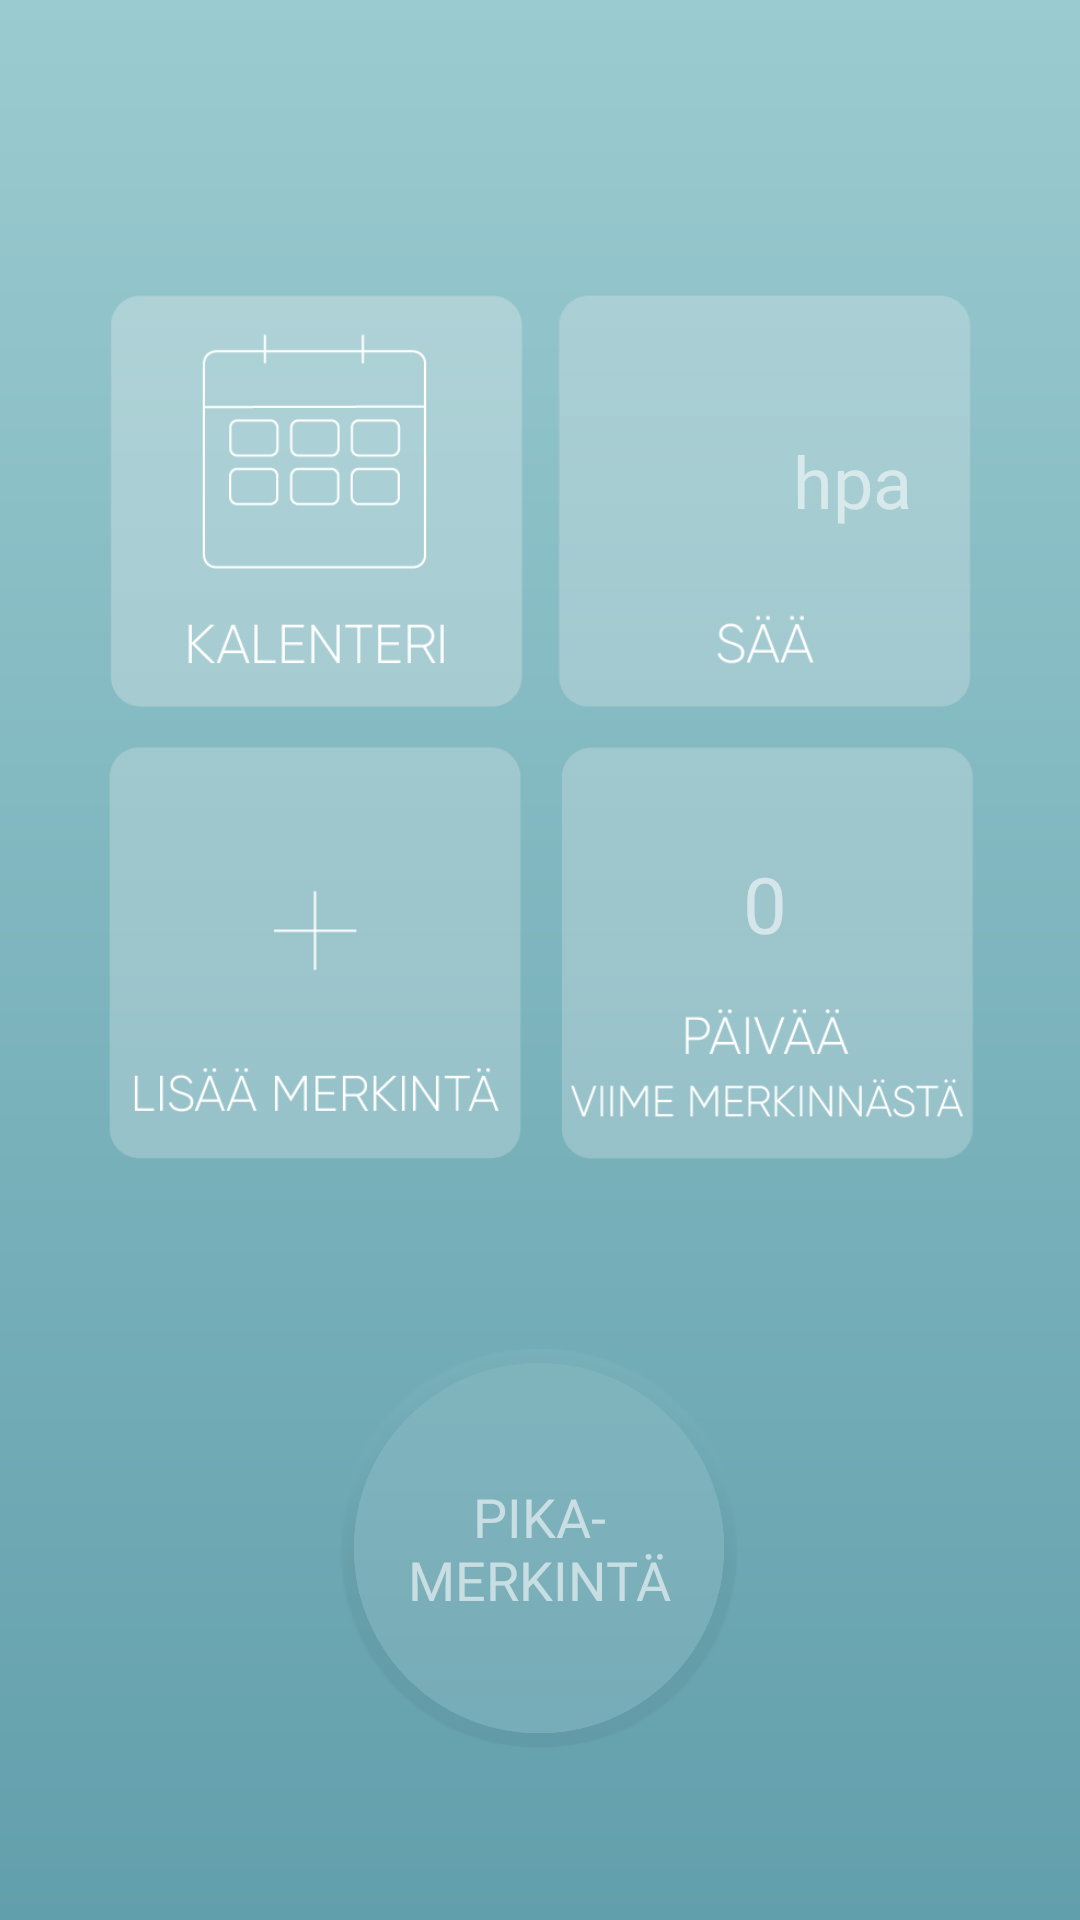

Android layout source for this screen:
<!-- AndroidManifest.xml: application theme AppTheme -->
<!-- res/layout/activity_main.xml -->
<?xml version="1.0" encoding="utf-8"?>
<android.support.constraint.ConstraintLayout xmlns:android="http://schemas.android.com/apk/res/android"
    xmlns:app="http://schemas.android.com/apk/res-auto"
    xmlns:tools="http://schemas.android.com/tools"
    android:layout_width="match_parent"
    android:layout_height="match_parent"
    android:background="@drawable/gradient"
    tools:context=".MainActivity">

    <ImageView
        android:id="@+id/kalenteri_icon"
        android:layout_width="150dp"
        android:layout_height="150dp"

        android:layout_marginStart="8dp"
        android:layout_marginTop="8dp"
        android:contentDescription="@string/image_meta"
        android:onClick="kalenteri_icon"
        android:scaleType="fitCenter"
        app:layout_constraintEnd_toStartOf="@+id/saa_icon"
        app:layout_constraintHorizontal_bias="0.5"
        app:layout_constraintStart_toStartOf="@+id/guideline11"
        app:layout_constraintTop_toTopOf="@+id/guideline10"
        app:srcCompat="@drawable/iconscal02" />

    <ImageView
        android:id="@+id/saa_icon"
        android:layout_width="150dp"
        android:layout_height="150dp"

        android:layout_marginTop="8dp"
        android:layout_marginEnd="8dp"
        android:contentDescription="@string/image_meta"
        android:onClick="saa_icon"
        app:layout_constraintEnd_toEndOf="parent"
        app:layout_constraintEnd_toStartOf="@+id/guideline12"
        app:layout_constraintHorizontal_bias="0.5"
        app:layout_constraintStart_toEndOf="@+id/kalenteri_icon"
        app:layout_constraintTop_toTopOf="@+id/guideline10"
        app:srcCompat="@drawable/iconsmain03" />

    <ImageView
        android:id="@+id/vikamerkinta_icon"
        android:layout_width="150dp"
        android:layout_height="150dp"

        android:layout_marginEnd="8dp"
        android:contentDescription="@string/image_meta"
        android:onClick="viime_merkinta_icon"
        app:layout_constraintEnd_toStartOf="@+id/guideline12"
        app:layout_constraintHorizontal_bias="0.0"
        app:layout_constraintStart_toEndOf="@+id/uusi_merkinta_icon"
        app:layout_constraintTop_toBottomOf="@+id/saa_icon"
        app:srcCompat="@drawable/iconsmain04" />

    <ImageView
        android:id="@+id/uusi_merkinta_icon"
        android:layout_width="150dp"
        android:layout_height="150dp"

        android:layout_marginStart="8dp"
        android:contentDescription="@string/image_meta"
        android:onClick="merkinta_icon"
        app:layout_constraintEnd_toStartOf="@+id/vikamerkinta_icon"
        app:layout_constraintStart_toStartOf="@+id/guideline11"
        app:layout_constraintTop_toBottomOf="@+id/kalenteri_icon"
        app:srcCompat="@drawable/iconsmain05" />

    <TextView
        android:id="@+id/viime_merkinta_arvo"
        android:layout_width="96dp"
        android:layout_height="45dp"
        android:layout_centerInParent="true"
        android:layout_gravity="center_vertical"
        android:layout_marginStart="8dp"
        android:layout_marginEnd="8dp"
        android:layout_marginBottom="32dp"

        android:fontFamily="@font/raleway"
        android:gravity="center"
        android:text="@string/viime_merkinta_def_arvo"
        android:textColor="#90FFFFFF"
        android:textSize="26sp"

        app:layout_constraintBottom_toBottomOf="@+id/vikamerkinta_icon"
        app:layout_constraintEnd_toEndOf="@+id/vikamerkinta_icon"
        app:layout_constraintStart_toEndOf="@+id/uusi_merkinta_icon"
        app:layout_constraintTop_toTopOf="@+id/vikamerkinta_icon" />

    <ImageView
        android:id="@+id/imageView_round"
        android:layout_width="150dp"
        android:layout_height="150dp"
        android:layout_marginTop="8dp"
        android:layout_marginBottom="8dp"

        android:contentDescription="@string/def_empty"
        android:onClick="pikaMerkinta"

        app:layout_constraintBottom_toBottomOf="parent"
        app:layout_constraintEnd_toEndOf="parent"
        app:layout_constraintHorizontal_bias="0.498"
        app:layout_constraintStart_toStartOf="parent"
        app:layout_constraintTop_toBottomOf="@+id/uusi_merkinta_icon"
        app:srcCompat="@drawable/buttround" />

    <TextView
        android:id="@+id/ilmanpaine_main"
        android:layout_width="60dp"
        android:layout_height="43dp"
        android:textAlignment="center"
        android:textColor="#90FFFFFF"
        android:textSize="24sp"

        app:layout_constraintBottom_toBottomOf="@+id/saa_icon"
        app:layout_constraintEnd_toEndOf="@+id/saa_icon"
        app:layout_constraintHorizontal_bias="0.232"
        app:layout_constraintStart_toEndOf="@+id/kalenteri_icon"
        app:layout_constraintTop_toTopOf="@+id/saa_icon"
        app:layout_constraintVertical_bias="0.481" />

    <TextView
        android:id="@+id/hpa_text"
        android:layout_width="46dp"
        android:layout_height="45dp"
        android:layout_marginTop="52dp"
        android:layout_marginEnd="54dp"
        android:layout_marginBottom="55dp"

        android:fontFamily="@font/raleway"
        android:text="@string/hpa_merkki"
        android:textAlignment="center"
        android:textColor="#90FFFFFF"
        android:textSize="24sp"

        app:layout_constraintBottom_toTopOf="@+id/vikamerkinta_icon"
        app:layout_constraintEnd_toEndOf="parent"
        app:layout_constraintHorizontal_bias="0.0"
        app:layout_constraintStart_toEndOf="@+id/ilmanpaine_main"
        app:layout_constraintTop_toTopOf="@+id/saa_icon"
        app:layout_constraintVertical_bias="0.0" />

    <android.support.constraint.Guideline
        android:id="@+id/guideline10"
        android:layout_width="wrap_content"
        android:layout_height="wrap_content"
        android:orientation="horizontal"
        app:layout_constraintGuide_begin="84dp" />

    <android.support.constraint.Guideline
        android:id="@+id/guideline11"
        android:layout_width="wrap_content"
        android:layout_height="wrap_content"
        android:orientation="vertical"
        app:layout_constraintGuide_begin="46dp" />

    <android.support.constraint.Guideline
        android:id="@+id/guideline12"
        android:layout_width="wrap_content"
        android:layout_height="wrap_content"
        android:layout_marginEnd="47dp"
        android:orientation="vertical"
        app:layout_constraintEnd_toEndOf="parent"
        app:layout_constraintGuide_end="46dp" />

    <android.support.constraint.Guideline
        android:id="@+id/guideline13"
        android:layout_width="wrap_content"
        android:layout_height="wrap_content"
        android:orientation="horizontal"
        app:layout_constraintGuide_begin="401dp" />

    <TextView
        android:id="@+id/textView_pika"
        android:layout_width="111dp"
        android:layout_height="52dp"

        android:fontFamily="@font/raleway"
        android:text="@string/pikamerkinta"
        android:textAlignment="center"
        android:textAllCaps="true"
        android:textColor="#95FFFFFF"
        android:textSize="18sp"
        android:gravity="center"

        app:layout_constraintBottom_toBottomOf="@+id/imageView_round"
        app:layout_constraintEnd_toEndOf="@+id/imageView_round"
        app:layout_constraintStart_toStartOf="@+id/imageView_round"
        app:layout_constraintTop_toTopOf="@+id/imageView_round" />

</android.support.constraint.ConstraintLayout>
<!-- resources referenced by this layout -->
<resources>
  <!-- drawable buttround: png bitmap (drawable-v24, 44471 bytes) -->
  <!-- drawable gradient (drawable-mdpi) -->
  <?xml version="1.0" encoding="utf-8"?>
  <shape xmlns:android="http://schemas.android.com/apk/res/android" android:shape="rectangle">
  
      <gradient
          android:startColor="#629FAC"
          android:endColor="@color/bg_paleblue"
          android:type="linear"
          android:angle="90"/>
  
  </shape>
  <!-- drawable iconscal02: png bitmap (drawable-v24, 7775 bytes) -->
  <!-- drawable iconsmain03: png bitmap (drawable-v24, 4188 bytes) -->
  <!-- drawable iconsmain04: png bitmap (drawable-v24, 8015 bytes) -->
  <!-- drawable iconsmain05: png bitmap (drawable-v24, 5924 bytes) -->
  <string name="def_empty"> </string>
  <string name="hpa_merkki">hpa</string>
  <string name="image_meta">image</string>
  <string name="pikamerkinta">Pika-\nmerkintä</string>
  <string name="viime_merkinta_def_arvo">0</string>
  <style name="AppTheme" parent="Theme.AppCompat.Light.DarkActionBar">
          
          <item name="colorPrimary">@color/bg_medturquoise</item>
          <item name="colorPrimaryDark">@color/colorPrimaryDark</item>
          <item name="colorAccent">@color/bg_paleblue</item>
      </style>
  <color name="bg_paleblue">#9acbd0</color>
  <color name="bg_medturquoise">#629FAC</color>
  <color name="colorPrimaryDark">#00574B</color>
</resources>
